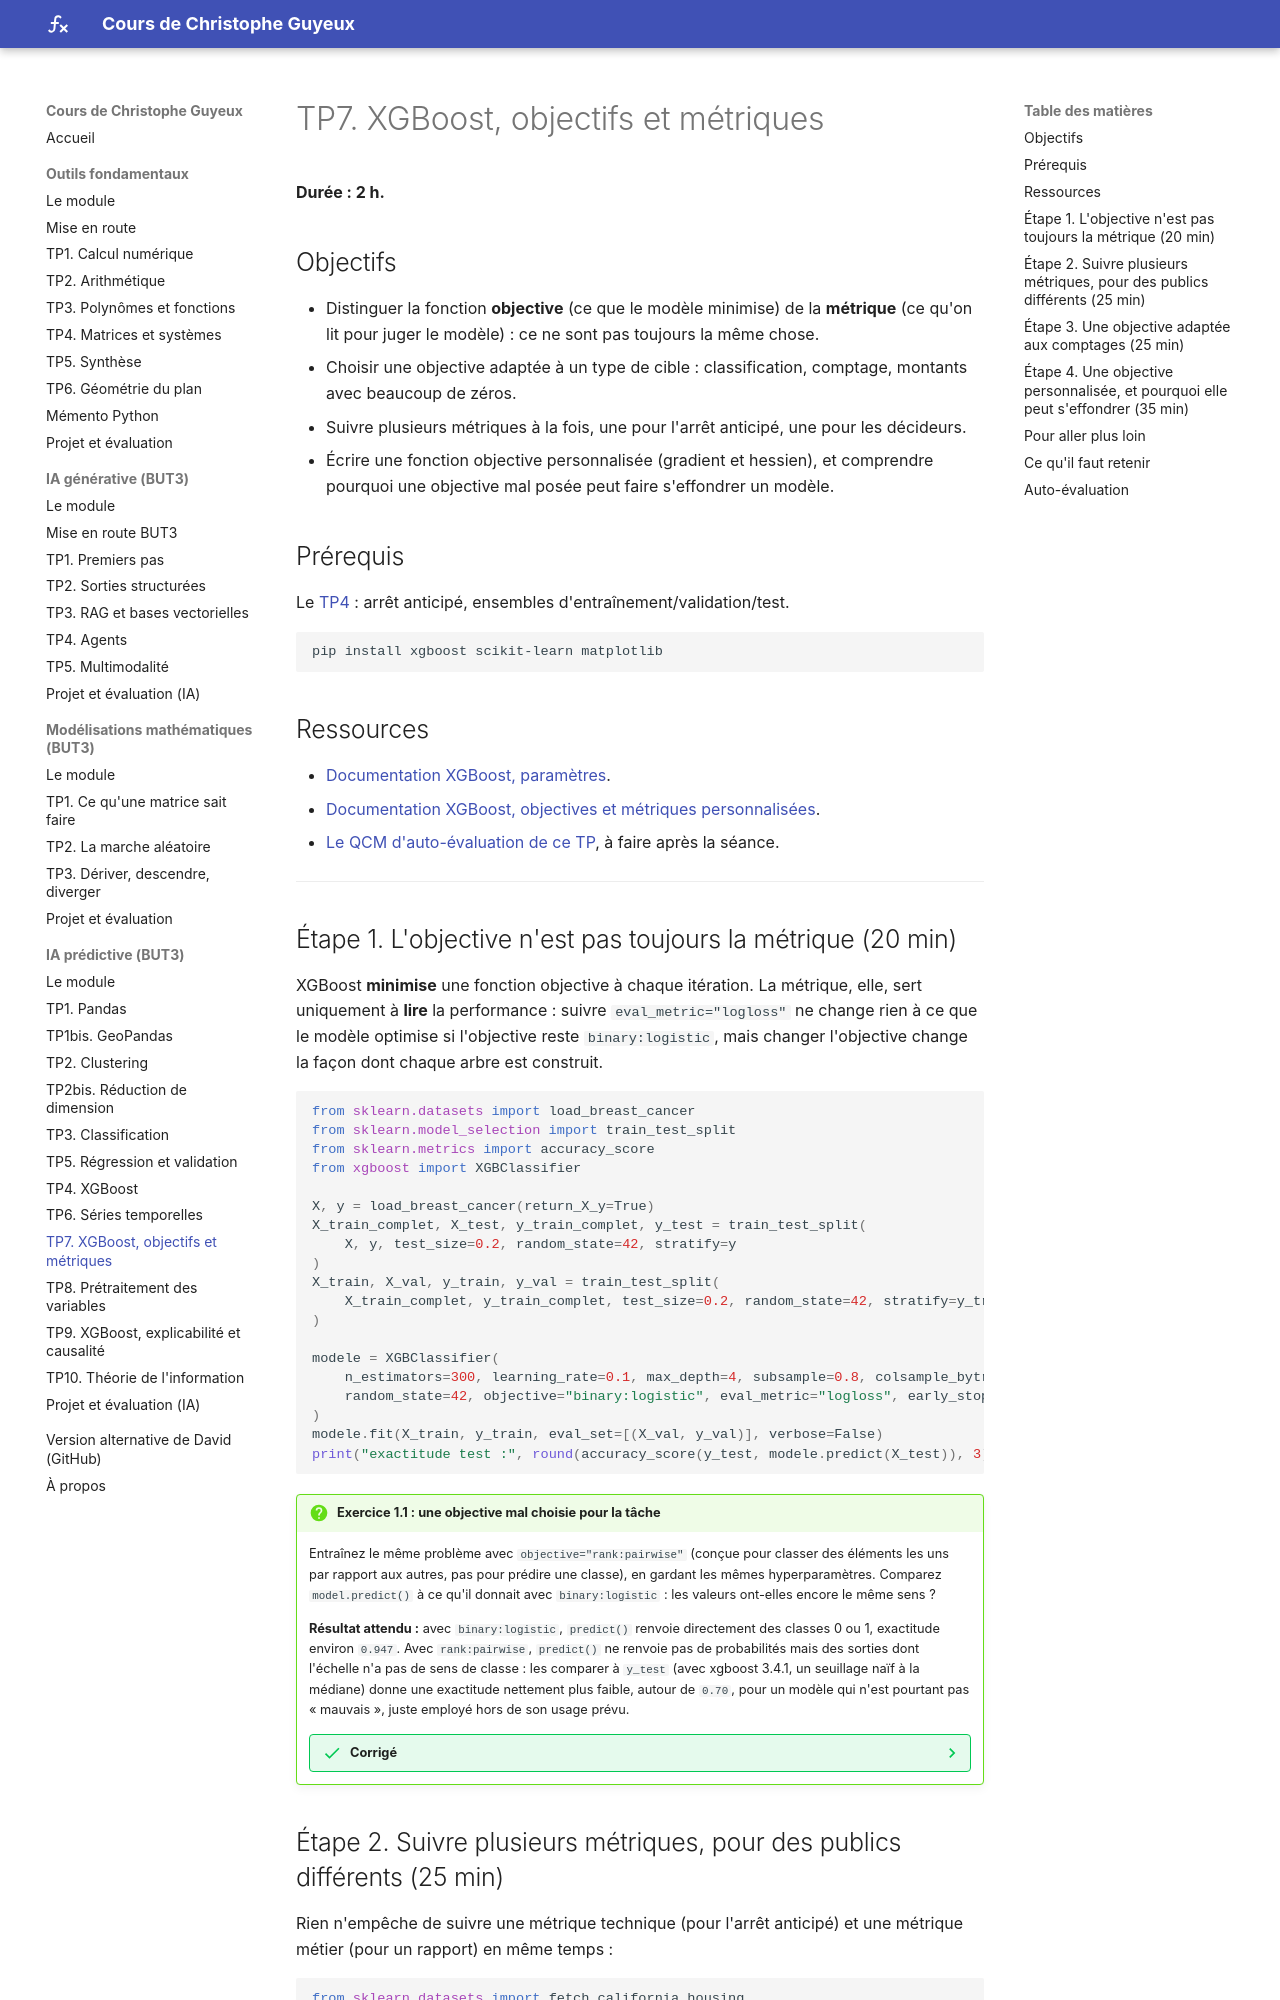

repository: cguyeux/cours · page: ia-predictive/tp7-xgboost-objectifs-metriques/index.html · generator: mkdocs

# TP7. XGBoost, objectifs et métriques

**Durée : 2 h.**

## Objectifs

- Distinguer la fonction **objective** (ce que le modèle minimise) de la **métrique**
  (ce qu'on lit pour juger le modèle) : ce ne sont pas toujours la même chose.
- Choisir une objective adaptée à un type de cible : classification, comptage, montants
  avec beaucoup de zéros.
- Suivre plusieurs métriques à la fois, une pour l'arrêt anticipé, une pour les décideurs.
- Écrire une fonction objective personnalisée (gradient et hessien), et comprendre
  pourquoi une objective mal posée peut faire s'effondrer un modèle.

## Prérequis

Le [TP4](tp4-xgboost.md) : arrêt anticipé, ensembles d'entraînement/validation/test.

```bash
pip install xgboost scikit-learn matplotlib
```

## Ressources

- [Documentation XGBoost, paramètres](https://xgboost.readthedocs.io/en/stable/parameter.html#learning-task-parameters).
- [Documentation XGBoost, objectives et métriques personnalisées](https://xgboost.readthedocs.io/en/stable/tutorials/custom_metric_obj.html).

---

## Étape 1. L'objective n'est pas toujours la métrique (20 min)

XGBoost **minimise** une fonction objective à chaque itération. La métrique, elle, sert
uniquement à **lire** la performance : suivre `eval_metric="logloss"` ne change rien à ce
que le modèle optimise si l'objective reste `binary:logistic`, mais changer l'objective
change la façon dont chaque arbre est construit.

```python
from sklearn.datasets import load_breast_cancer
from sklearn.model_selection import train_test_split
from sklearn.metrics import accuracy_score
from xgboost import XGBClassifier

X, y = load_breast_cancer(return_X_y=True)
X_train_complet, X_test, y_train_complet, y_test = train_test_split(
    X, y, test_size=0.2, random_state=42, stratify=y
)
X_train, X_val, y_train, y_val = train_test_split(
    X_train_complet, y_train_complet, test_size=0.2, random_state=42, stratify=y_train_complet
)

modele = XGBClassifier(
    n_estimators=300, learning_rate=0.1, max_depth=4, subsample=0.8, colsample_bytree=0.8,
    random_state=42, objective="binary:logistic", eval_metric="logloss", early_stopping_rounds=20,
)
modele.fit(X_train, y_train, eval_set=[(X_val, y_val)], verbose=False)
print("exactitude test :", round(accuracy_score(y_test, modele.predict(X_test)), 3))
```

!!! question "Exercice 1.1 : une objective mal choisie pour la tâche"
    Entraînez le même problème avec `objective="rank:pairwise"` (conçue pour classer des
    éléments les uns par rapport aux autres, pas pour prédire une classe), en gardant les
    mêmes hyperparamètres. Comparez `model.predict()` à ce qu'il donnait avec
    `binary:logistic` : les valeurs ont-elles encore le même sens ?

    **Résultat attendu :** avec `binary:logistic`, `predict()` renvoie directement des
    classes 0 ou 1, exactitude environ `0.947`. Avec `rank:pairwise`, `predict()` renvoie
    des scores de classement bruts, pas des classes : les comparer à `y_test` directement
    (ou même après un seuillage naïf à la médiane) donne une exactitude nettement plus
    faible, autour de `0.70`, pour un modèle qui n'est pourtant pas « mauvais », juste
    employé hors de son usage prévu.

    ??? success "Corrigé"
        ```python
        import numpy as np
        from xgboost import XGBClassifier

        modele_rank = XGBClassifier(
            n_estimators=100, objective="rank:pairwise", eval_metric="auc", random_state=42,
        )
        modele_rank.fit(X_train, y_train)
        scores = modele_rank.predict(X_test)
        classes_naives = (scores > np.median(scores)).astype(int)
        print("exactitude avec rank:pairwise, seuillage naïf :", round(accuracy_score(y_test, classes_naives), 3))
        ```

        La leçon n'est pas que `rank:pairwise` est un mauvais objective, elle est que
        chaque objective produit une sortie dont la nature diffère (probabilité, log-odds,
        score de rang, log-compte...), et qu'une bonne exactitude sur un problème de
        classification suppose d'avoir choisi une objective dont la sortie *est* une
        probabilité ou une classe, pas un score dont l'échelle est arbitraire.
